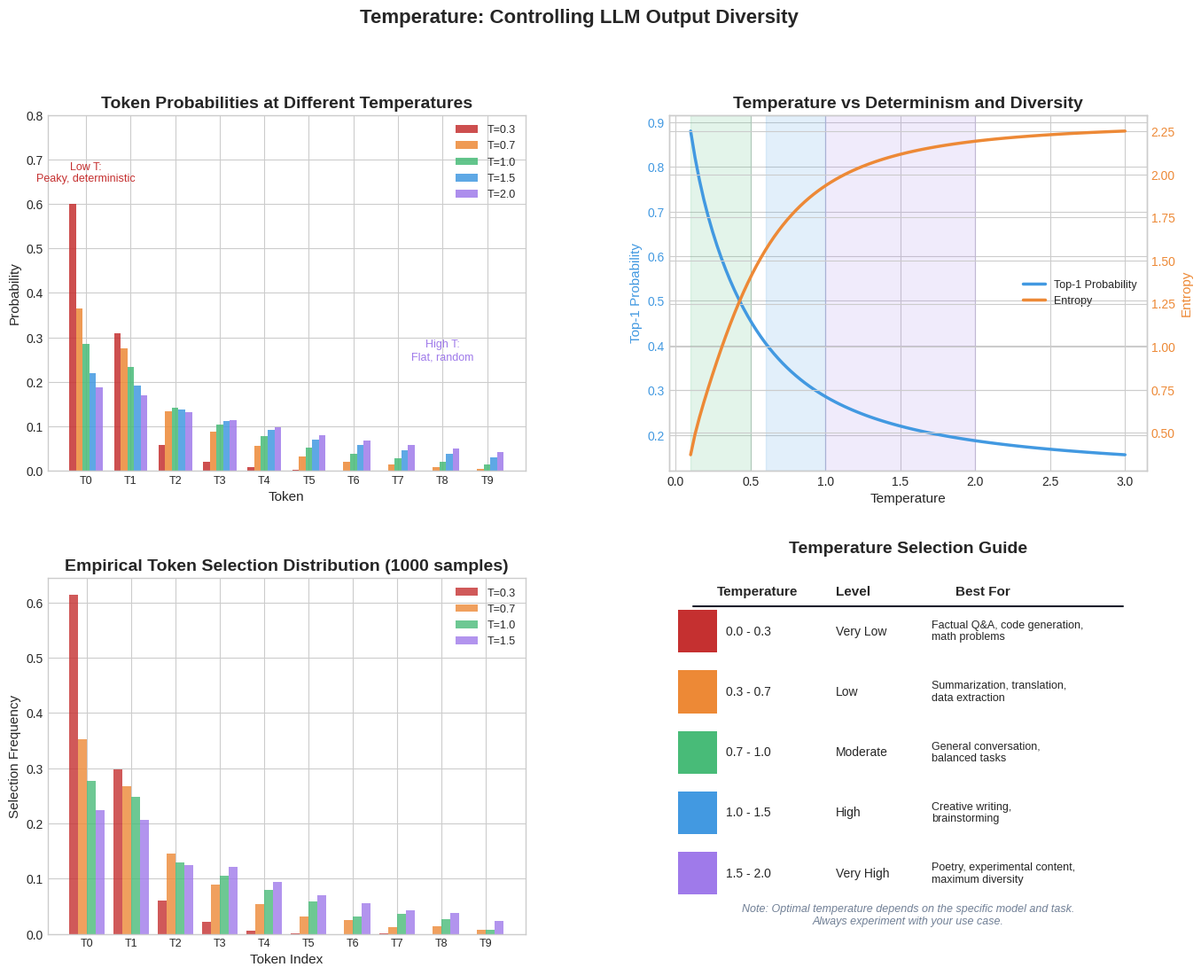

Here is the Python script that generated this plot: (Note: this script raises an exception after producing the figure.)
"""
Temperature and Token Probability Distribution Visualization

This script visualizes how temperature affects token probability distributions
and the resulting output diversity in LLM generation.
"""

import numpy as np
import matplotlib.pyplot as plt
from scipy.special import softmax
import seaborn as sns

# Set style
plt.style.use('seaborn-v0_8-whitegrid')


def create_temperature_visualization():
    """Create visualizations for temperature effects on token distributions."""

    fig = plt.figure(figsize=(16, 12))
    gs = fig.add_gridspec(2, 2, hspace=0.3, wspace=0.3)

    # ============== Panel 1: Softmax at Different Temperatures ==============
    ax1 = fig.add_subplot(gs[0, 0])

    # Simulated logits for 10 tokens
    logits = np.array([2.5, 2.3, 1.8, 1.5, 1.2, 0.8, 0.5, 0.2, -0.1, -0.5])
    tokens = ['token_A', 'token_B', 'token_C', 'token_D', 'token_E',
              'token_F', 'token_G', 'token_H', 'token_I', 'token_J']

    temperatures = [0.3, 0.7, 1.0, 1.5, 2.0]
    colors = ['#c53030', '#ed8936', '#48bb78', '#4299e1', '#9f7aea']

    x = np.arange(len(tokens))
    width = 0.15

    for i, (temp, color) in enumerate(zip(temperatures, colors)):
        probs = softmax(logits / temp)
        offset = (i - 2) * width
        bars = ax1.bar(x + offset, probs, width, label=f'T={temp}', color=color, alpha=0.85)

    ax1.set_xlabel('Token', fontsize=11)
    ax1.set_ylabel('Probability', fontsize=11)
    ax1.set_title('Token Probabilities at Different Temperatures', fontsize=14, fontweight='bold')
    ax1.set_xticks(x)
    ax1.set_xticklabels([f'T{i}' for i in range(10)], fontsize=9)
    ax1.legend(fontsize=9, loc='upper right')
    ax1.set_ylim(0, 0.8)

    # Annotations
    ax1.annotate('Low T:\nPeaky, deterministic', xy=(0, 0.65), fontsize=9,
                color='#c53030', ha='center')
    ax1.annotate('High T:\nFlat, random', xy=(8, 0.25), fontsize=9,
                color='#9f7aea', ha='center')

    # ============== Panel 2: Temperature Effect on Top-1 Probability ==============
    ax2 = fig.add_subplot(gs[0, 1])

    temp_range = np.linspace(0.1, 3.0, 100)
    top1_probs = []
    entropy_vals = []

    for t in temp_range:
        probs = softmax(logits / t)
        top1_probs.append(probs[0])
        entropy = -np.sum(probs * np.log(probs + 1e-10))
        entropy_vals.append(entropy)

    ax2_twin = ax2.twinx()

    line1, = ax2.plot(temp_range, top1_probs, color='#4299e1', linewidth=2.5, label='Top-1 Probability')
    line2, = ax2_twin.plot(temp_range, entropy_vals, color='#ed8936', linewidth=2.5, label='Entropy')

    ax2.set_xlabel('Temperature', fontsize=11)
    ax2.set_ylabel('Top-1 Probability', fontsize=11, color='#4299e1')
    ax2_twin.set_ylabel('Entropy', fontsize=11, color='#ed8936')
    ax2.set_title('Temperature vs Determinism and Diversity', fontsize=14, fontweight='bold')

    ax2.tick_params(axis='y', labelcolor='#4299e1')
    ax2_twin.tick_params(axis='y', labelcolor='#ed8936')

    # Mark typical usage zones
    ax2.axvspan(0.1, 0.5, alpha=0.15, color='#48bb78', label='Factual tasks')
    ax2.axvspan(0.6, 1.0, alpha=0.15, color='#4299e1', label='Balanced')
    ax2.axvspan(1.0, 2.0, alpha=0.15, color='#9f7aea', label='Creative tasks')

    ax2.legend([line1, line2], ['Top-1 Probability', 'Entropy'], loc='center right', fontsize=9)

    # ============== Panel 3: Sampling Distribution Histogram ==============
    ax3 = fig.add_subplot(gs[1, 0])

    np.random.seed(42)

    # Simulate token selection over many samples
    temps_to_show = [0.3, 0.7, 1.0, 1.5]
    samples_per_temp = 1000

    for temp, color in zip(temps_to_show, ['#c53030', '#ed8936', '#48bb78', '#9f7aea']):
        probs = softmax(logits / temp)
        samples = np.random.choice(len(tokens), size=samples_per_temp, p=probs)
        counts = np.bincount(samples, minlength=len(tokens))
        ax3.bar(np.arange(len(tokens)) + temps_to_show.index(temp) * 0.2 - 0.3,
               counts / samples_per_temp, width=0.2, label=f'T={temp}',
               color=color, alpha=0.8)

    ax3.set_xlabel('Token Index', fontsize=11)
    ax3.set_ylabel('Selection Frequency', fontsize=11)
    ax3.set_title('Empirical Token Selection Distribution (1000 samples)', fontsize=14, fontweight='bold')
    ax3.set_xticks(np.arange(len(tokens)))
    ax3.set_xticklabels([f'T{i}' for i in range(10)], fontsize=9)
    ax3.legend(fontsize=9)

    # ============== Panel 4: Temperature Guidance Chart ==============
    ax4 = fig.add_subplot(gs[1, 1])
    ax4.axis('off')
    ax4.set_title('Temperature Selection Guide', fontsize=14, fontweight='bold', pad=20)

    # Create a table-like visualization
    guidance = [
        ('0.0 - 0.3', 'Very Low', 'Factual Q&A, code generation,\nmath problems', '#c53030'),
        ('0.3 - 0.7', 'Low', 'Summarization, translation,\ndata extraction', '#ed8936'),
        ('0.7 - 1.0', 'Moderate', 'General conversation,\nbalanced tasks', '#48bb78'),
        ('1.0 - 1.5', 'High', 'Creative writing,\nbrainstorming', '#4299e1'),
        ('1.5 - 2.0', 'Very High', 'Poetry, experimental content,\nmaximum diversity', '#9f7aea'),
    ]

    # Column headers
    ax4.text(0.1, 0.95, 'Temperature', fontsize=11, fontweight='bold', transform=ax4.transAxes)
    ax4.text(0.35, 0.95, 'Level', fontsize=11, fontweight='bold', transform=ax4.transAxes)
    ax4.text(0.6, 0.95, 'Best For', fontsize=11, fontweight='bold', transform=ax4.transAxes)

    ax4.plot([0.05, 0.95], [0.92, 0.92], color='#1a202c', linewidth=1.5, transform=ax4.transAxes)

    for i, (temp_range, level, use_case, color) in enumerate(guidance):
        y = 0.85 - i * 0.17

        # Color bar
        ax4.barh(y, 0.08, height=0.12, left=0.02, color=color, transform=ax4.transAxes)

        # Text
        ax4.text(0.12, y, temp_range, fontsize=10, va='center', transform=ax4.transAxes)
        ax4.text(0.35, y, level, fontsize=10, va='center', transform=ax4.transAxes)
        ax4.text(0.55, y, use_case, fontsize=9, va='center', transform=ax4.transAxes)

    # Add a note
    ax4.text(0.5, 0.02, 'Note: Optimal temperature depends on the specific model and task.\nAlways experiment with your use case.',
            fontsize=9, ha='center', va='bottom', style='italic', color='#718096', transform=ax4.transAxes)

    plt.suptitle('Temperature: Controlling LLM Output Diversity',
                fontsize=16, fontweight='bold', y=0.98)

    # Save the figure
    output_path = '/Users/abhinaavramesh/Desktop/GoogleSDE_InterviewPrep/docs/genai/assets/images/prompt-engineering/temperature_distribution.png'
    plt.savefig(output_path, dpi=150, bbox_inches='tight', facecolor='white', edgecolor='none')
    plt.close()

    print(f"Saved: {output_path}")
    return output_path


if __name__ == "__main__":
    create_temperature_visualization()
